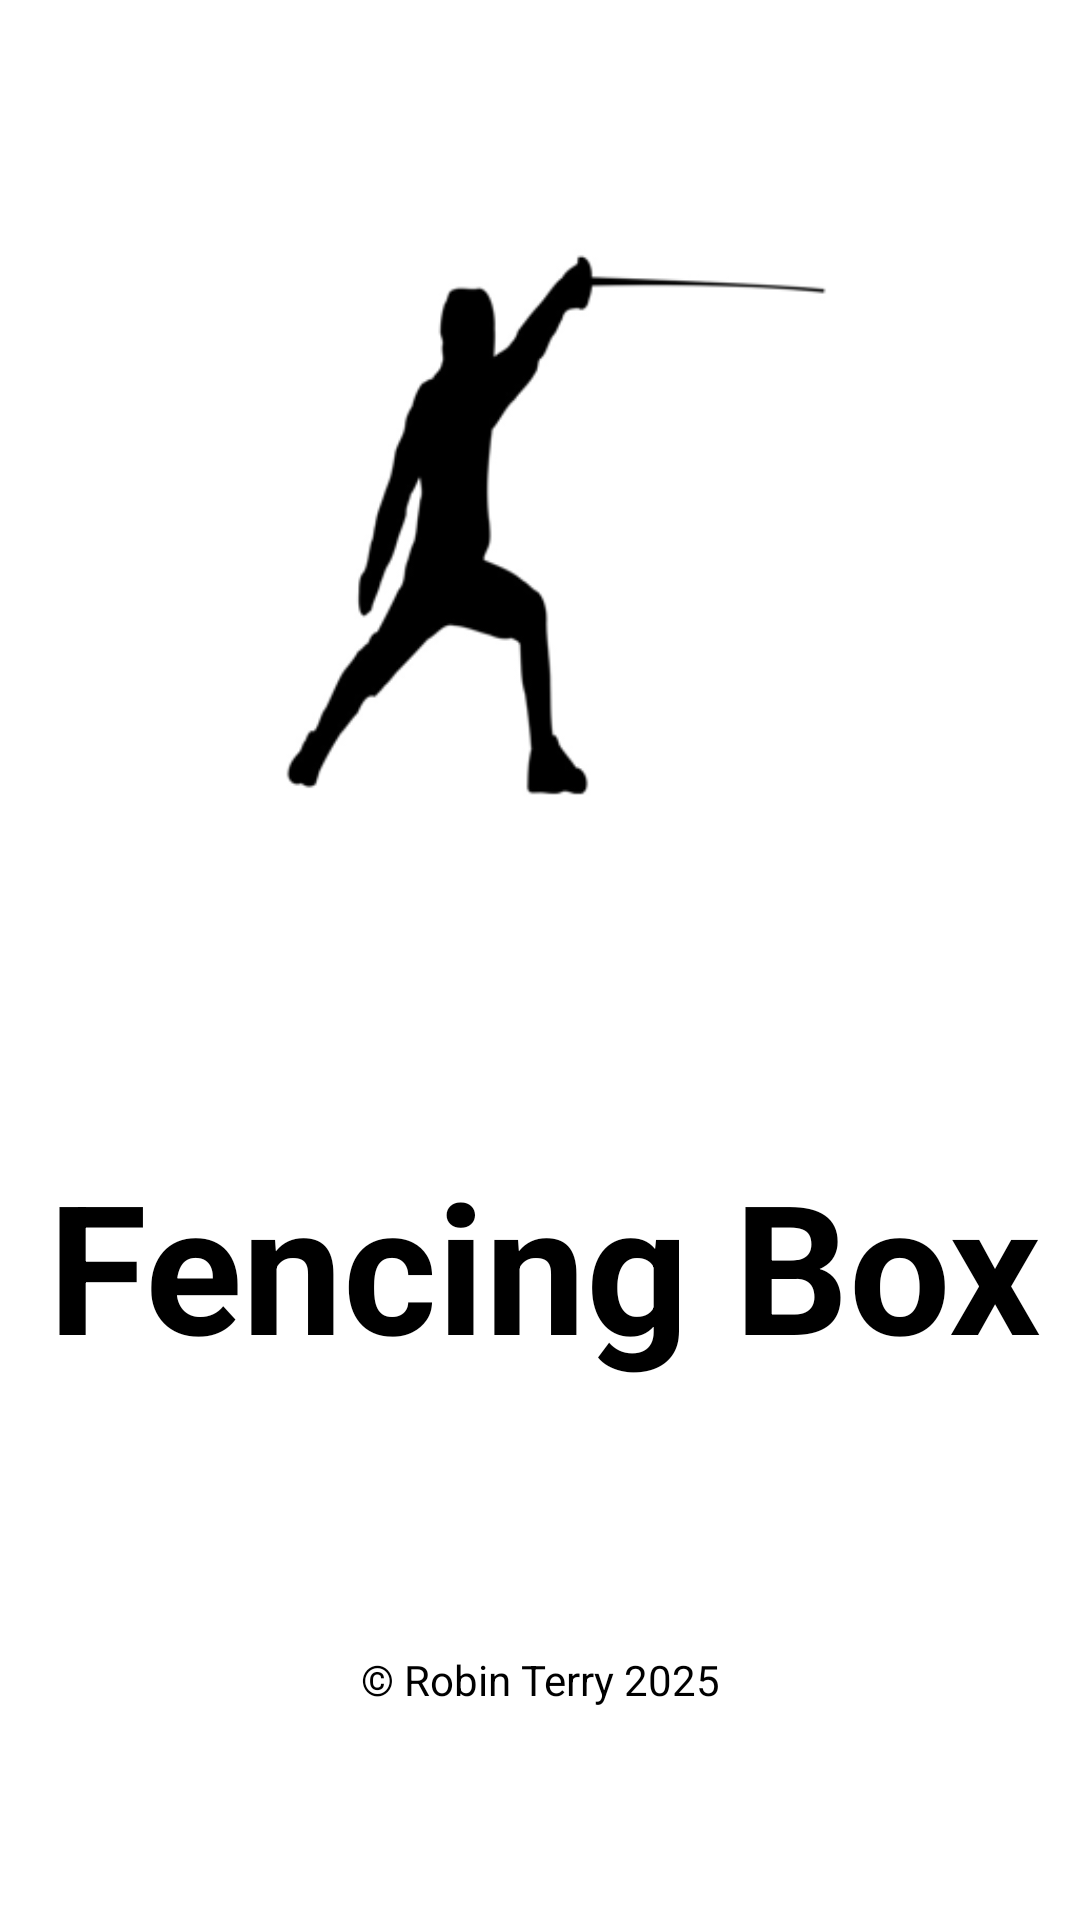

Here is an Android app screen rendered from its layout file. Give the layout XML and the strings, colors and styles it references.
<!-- AndroidManifest.xml: application theme Theme.FencingBoxApp -->
<!-- res/layout/activity_fencing_box_launch.xml -->
<?xml version="1.0" encoding="utf-8"?>
<androidx.constraintlayout.widget.ConstraintLayout xmlns:android="http://schemas.android.com/apk/res/android"
    xmlns:app="http://schemas.android.com/apk/res-auto"
    xmlns:tools="http://schemas.android.com/tools"
    android:theme="@android:style/Theme.NoTitleBar.Fullscreen"
    android:layout_width="match_parent"
    android:layout_height="match_parent">

    <TextView
        android:id="@+id/launch_title"
        android:layout_width="373dp"
        android:layout_height="117dp"
        android:layout_marginBottom="160dp"
        android:foregroundGravity="center"
        android:gravity="center"
        android:text="@string/app_name"
        android:textAlignment="center"
        android:textColor="@color/black"
        android:textSize="60sp"
        android:textStyle="bold"
        app:layout_constraintBottom_toBottomOf="parent"
        app:layout_constraintEnd_toEndOf="parent"
        app:layout_constraintHorizontal_bias="0.421"
        app:layout_constraintStart_toStartOf="parent" />

    <ImageView
        android:id="@+id/fencing_logo"
        android:layout_width="359dp"
        android:layout_height="374dp"
        app:layout_constraintBottom_toTopOf="@+id/launch_title"
        app:layout_constraintEnd_toEndOf="parent"
        app:layout_constraintHorizontal_bias="0.495"
        app:layout_constraintStart_toStartOf="parent"
        app:layout_constraintTop_toTopOf="parent"
        app:layout_constraintVertical_bias="0.309"
        app:srcCompat="@drawable/fencing" />

    <TextView
        android:id="@+id/copyright"
        android:layout_width="326dp"
        android:layout_height="30dp"
        android:gravity="center"
        android:text="@string/copyright"
        android:textColor="@color/black"
        app:layout_constraintBottom_toBottomOf="parent"
        app:layout_constraintEnd_toEndOf="parent"
        app:layout_constraintStart_toStartOf="parent"
        app:layout_constraintTop_toBottomOf="@+id/launch_title" />

</androidx.constraintlayout.widget.ConstraintLayout>
<!-- resources referenced by this layout -->
<resources>
  <color name="black">#FF000000</color>
  <!-- drawable fencing: png bitmap (drawable-xhdpi, 14801 bytes) -->
  <string name="app_name">Fencing Box</string>
  <string name="copyright">© Robin Terry 2025</string>
  <style name="Theme.FencingBoxApp" parent="Theme.MaterialComponents.DayNight.DarkActionBar">
          
          <item name="colorPrimary">@color/purple_500</item>
          <item name="colorPrimaryVariant">@color/purple_700</item>
          <item name="colorOnPrimary">@color/white</item>
          
          <item name="colorSecondary">@color/teal_200</item>
          <item name="colorSecondaryVariant">@color/teal_700</item>
          <item name="colorOnSecondary">@color/black</item>
          
          <item name="android:statusBarColor" tools:targetApi="l">?attr/colorPrimaryVariant</item>
      </style>
  <color name="purple_500">#FF6200EE</color>
  <color name="purple_700">#FF3700B3</color>
  <color name="white">#FFFFFFFF</color>
  <color name="teal_200">#FF03DAC5</color>
  <color name="teal_700">#FF018786</color>
</resources>
